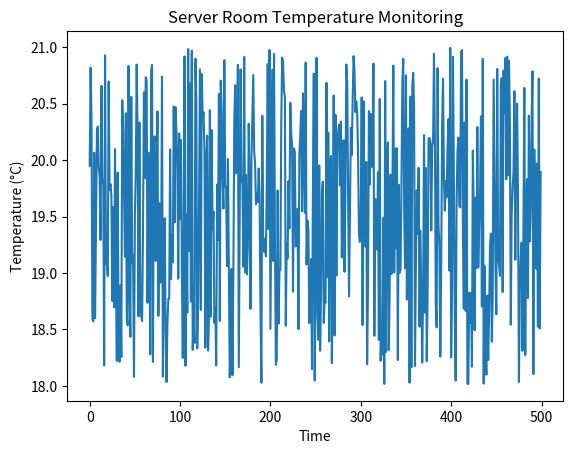

Write Python code to recreate this figure.
import random
import matplotlib.pyplot as plt

class TemperatureSensor:
    # class that takes min and max values in the constructor to specify the temp. range
    # by default it's set to typical range for a server room (18C to 21C)
    def __init__(self, base_min=18, base_max=21):
        self.base_min = base_min
        self.base_max = base_max

    def _generate_normalized_value(self):
        return random.random()  # generates random value between 0 and 1

    @property
    def temperature(self):
        # property that uses normalized value to calculate the temp. within the specified range
        # uses provided formula 'y= mx + c', where 'm' is temperature_range, 'x' is normalized
        # value, and c is 'base_min')
        normalized_value = self._generate_normalized_value()
        # transform the normalized value to the temp. range
        temperature_range = self.base_max - self.base_min
        temperature = normalized_value * temperature_range + self.base_min
        return temperature

# create instance of 'TemperatureSensor and generate series of temp. values
if __name__ == "__main__":
    sensor = TemperatureSensor()
    number_of_values = 500
    temperatures = [sensor.temperature for _ in range(number_of_values)]
    plt.plot(temperatures)
    plt.xlabel('Time')
    plt.ylabel('Temperature (°C)')
    plt.title('Server Room Temperature Monitoring')
    plt.show()